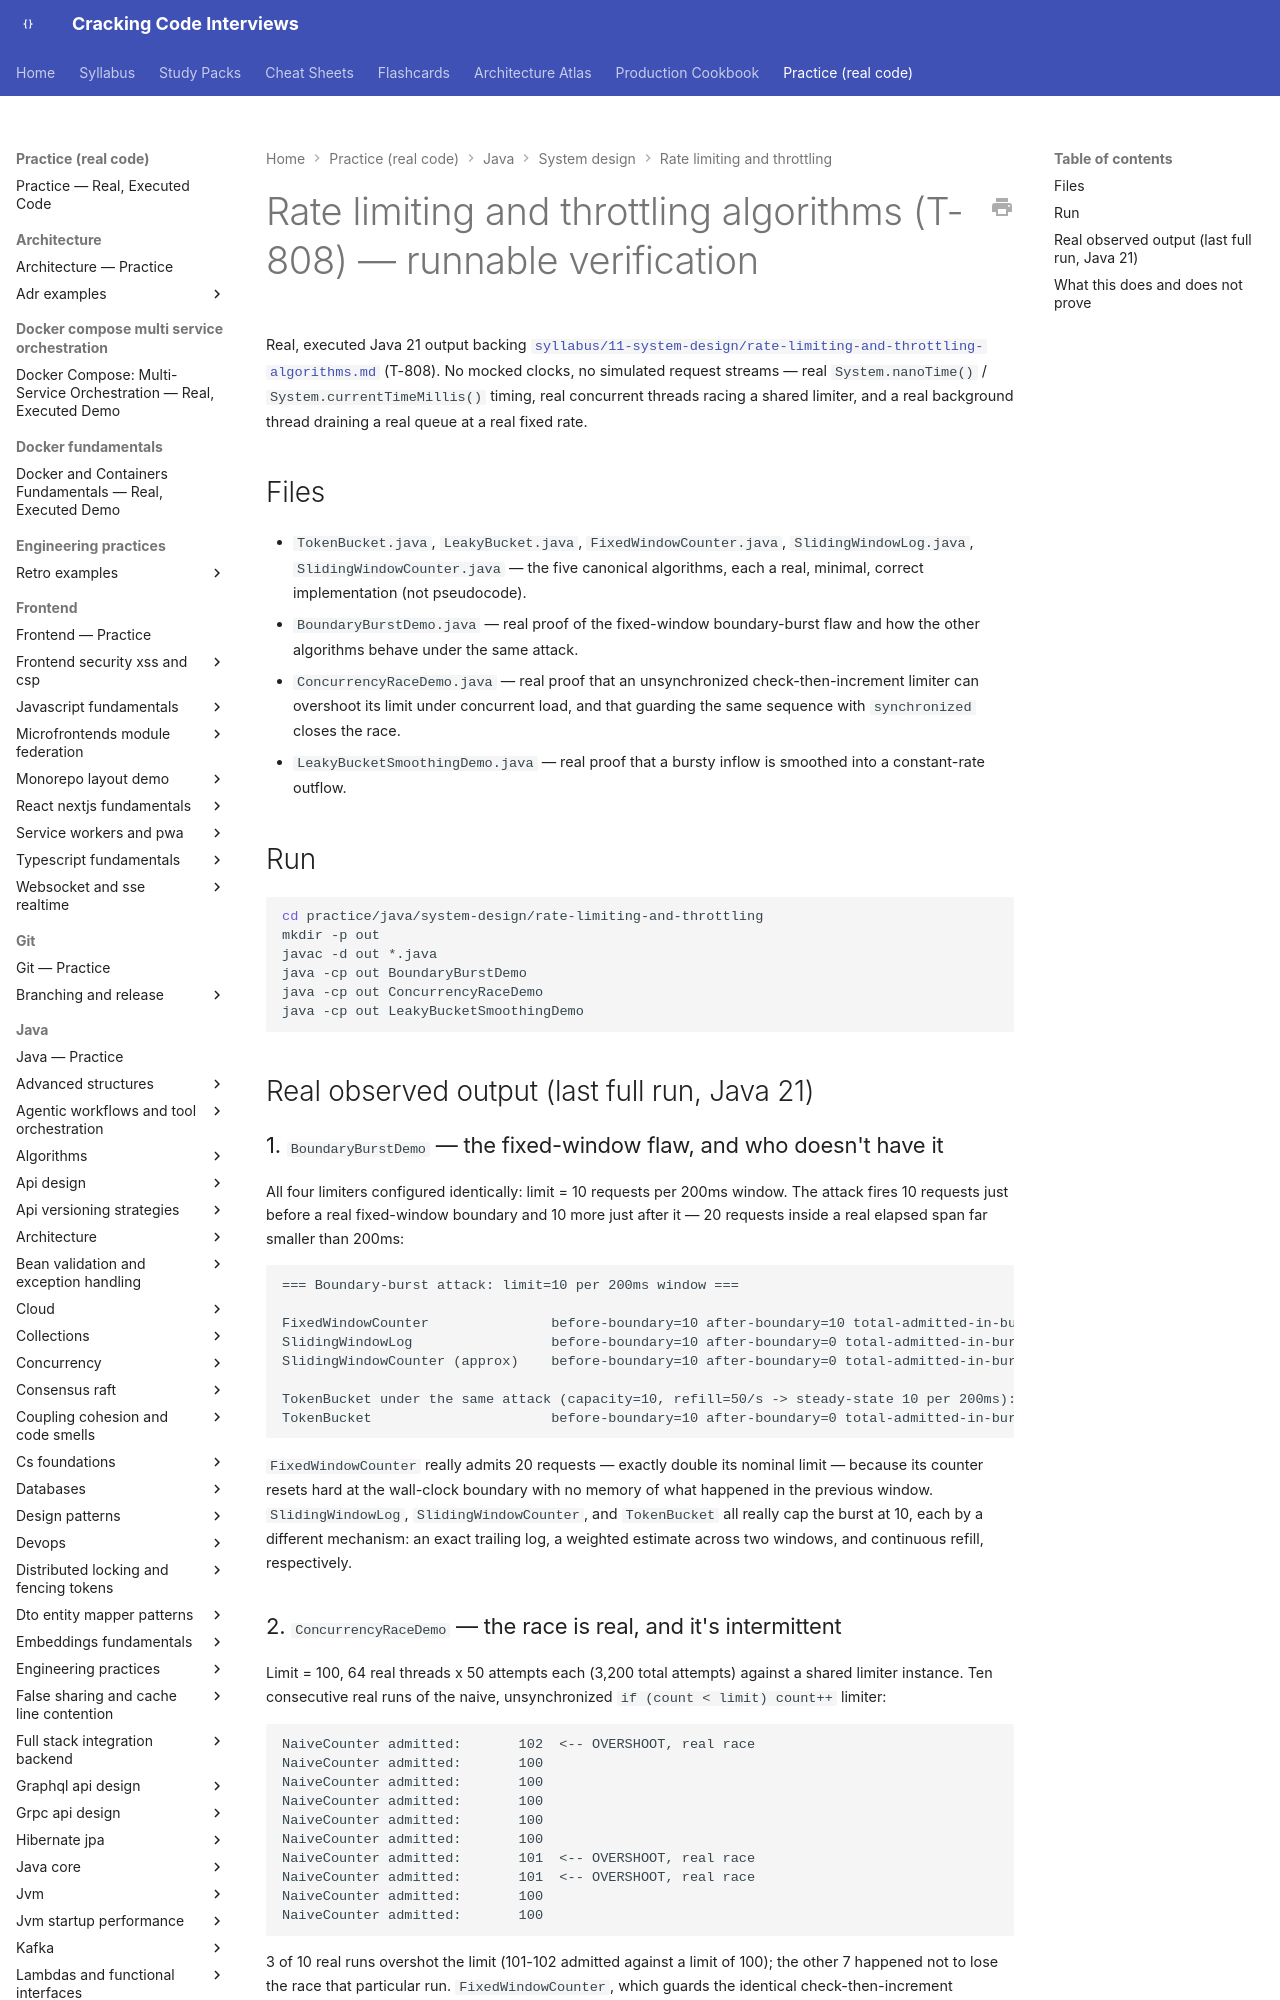

repository: JuanMelendres/cracking-code-interviews · page: practice/java/system-design/rate-limiting-and-throttling/index.html · generator: mkdocs

# Rate limiting and throttling algorithms (T-808) — runnable verification

Real, executed Java 21 output backing
[`syllabus/11-system-design/rate-limiting-and-throttling-algorithms.md`](../../../../syllabus/11-system-design/rate-limiting-and-throttling-algorithms.md)
(T-808). No mocked clocks, no simulated request streams — real `System.nanoTime()` /
`System.currentTimeMillis()` timing, real concurrent threads racing a shared limiter,
and a real background thread draining a real queue at a real fixed rate.

## Files

- `TokenBucket.java`, `LeakyBucket.java`, `FixedWindowCounter.java`,
  `SlidingWindowLog.java`, `SlidingWindowCounter.java` — the five canonical
  algorithms, each a real, minimal, correct implementation (not pseudocode).
- `BoundaryBurstDemo.java` — real proof of the fixed-window boundary-burst flaw and
  how the other algorithms behave under the same attack.
- `ConcurrencyRaceDemo.java` — real proof that an unsynchronized check-then-increment
  limiter can overshoot its limit under concurrent load, and that guarding the same
  sequence with `synchronized` closes the race.
- `LeakyBucketSmoothingDemo.java` — real proof that a bursty inflow is smoothed into a
  constant-rate outflow.

## Run

```bash
cd practice/java/system-design/rate-limiting-and-throttling
mkdir -p out
javac -d out *.java
java -cp out BoundaryBurstDemo
java -cp out ConcurrencyRaceDemo
java -cp out LeakyBucketSmoothingDemo
```

## Real observed output (last full run, Java 21)
